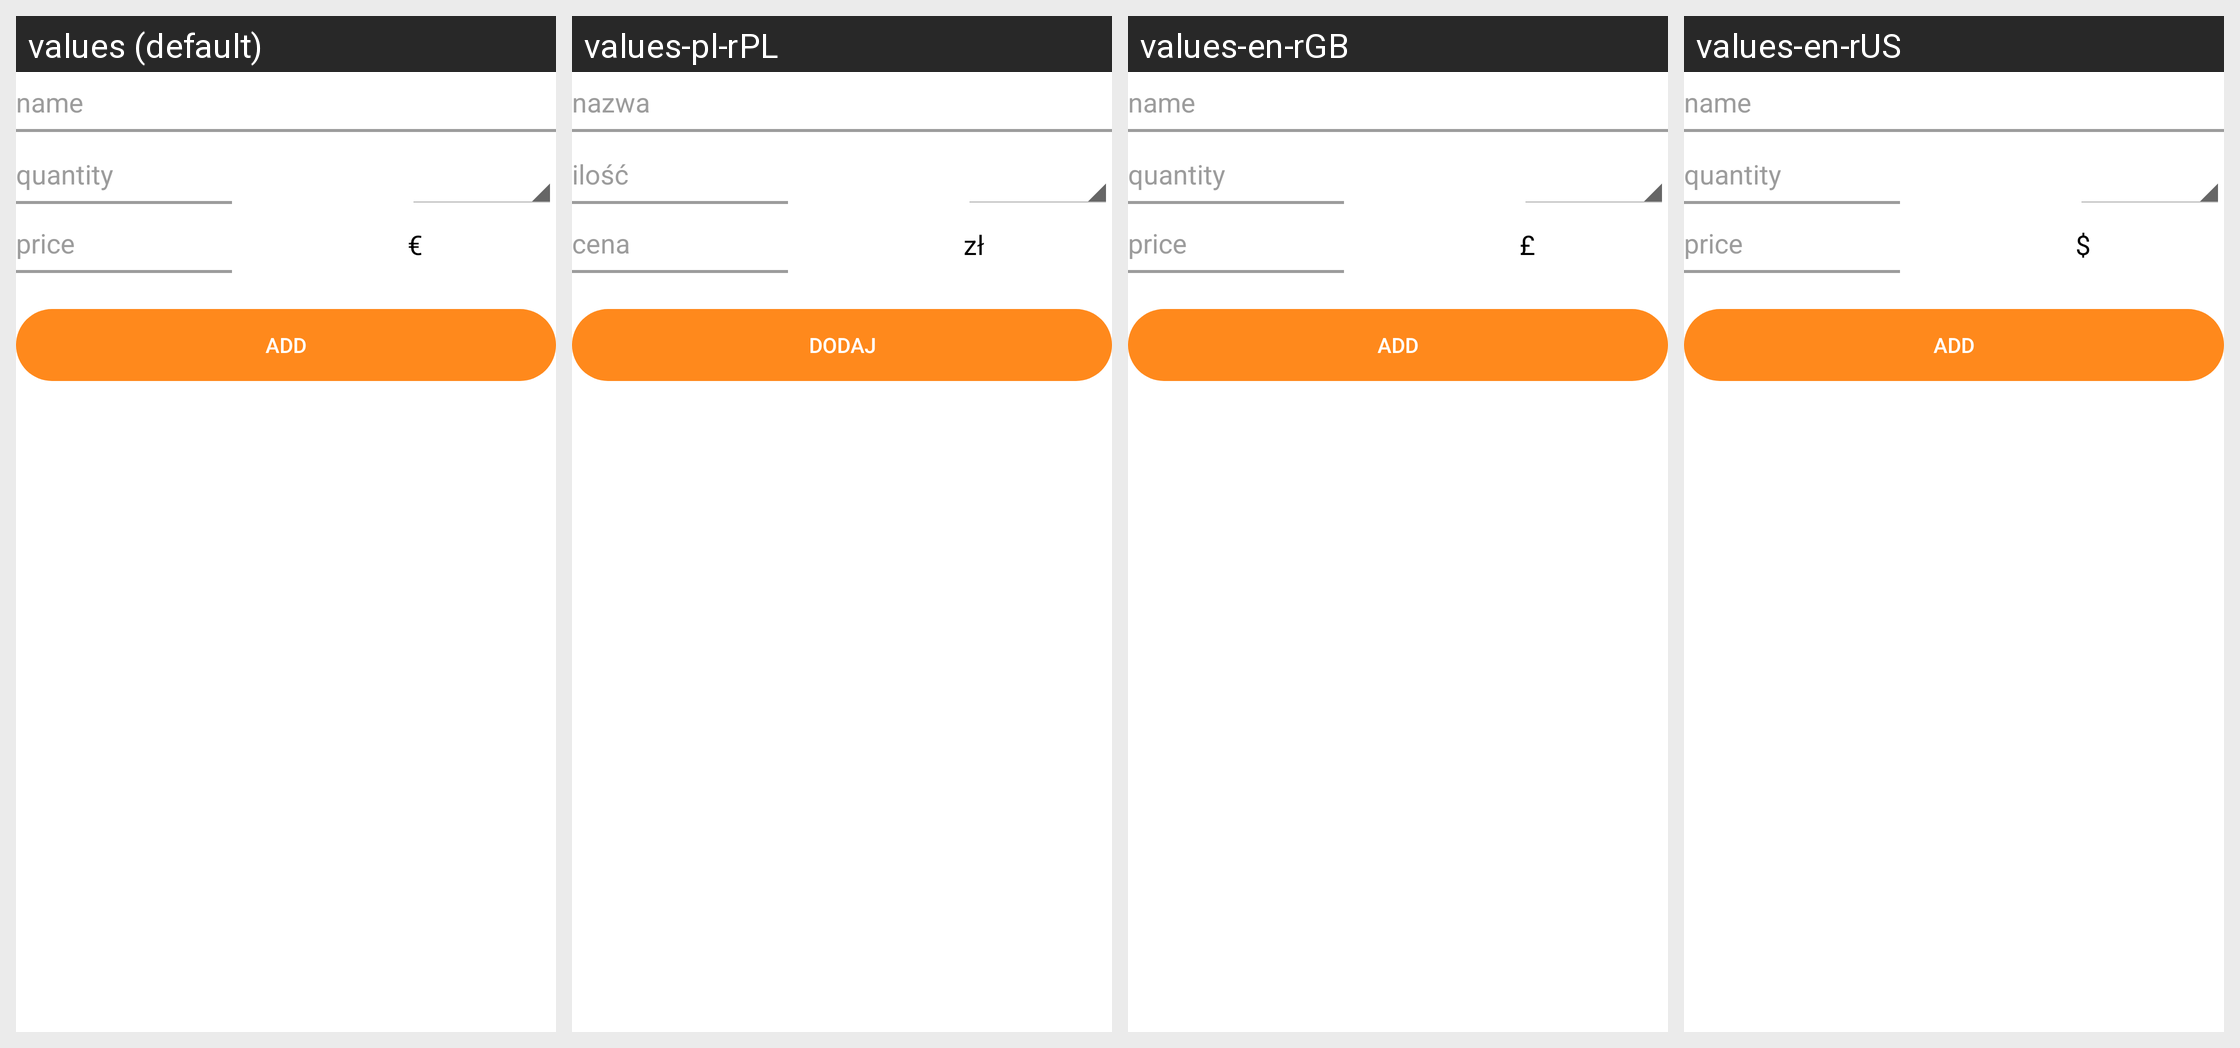

The same Android screen rendered under several of its app's locales, left to right. List the strings drawn on it with the default value and each locale's translation.
Android screen res/layout/dialog_add_product.xml rendered under 4 locales, left to right: values (default), values-pl-rPL, values-en-rGB, values-en-rUS. Device: Nexus 5 (rendered at 1080×1920; each locale shown at half size, 540×960, under a caption strip naming it); theme Theme.MaterialComponents.DayNight.NoActionBar.
Strings drawn on this screen, with the default value and each locale's value (text and hints the layout hard-codes appear in the picture but are not listed):

add
  values: add
  values-pl-rPL: dodaj
  values-en-rGB: add
  values-en-rUS: add

name
  values: name
  values-pl-rPL: nazwa
  values-en-rGB: name
  values-en-rUS: name

quantity
  values: quantity
  values-pl-rPL: ilość
  values-en-rGB: quantity
  values-en-rUS: quantity

price
  values: price
  values-pl-rPL: cena
  values-en-rGB: price
  values-en-rUS: price

money
  values: €
  values-pl-rPL: zł
  values-en-rGB: £
  values-en-rUS: $
